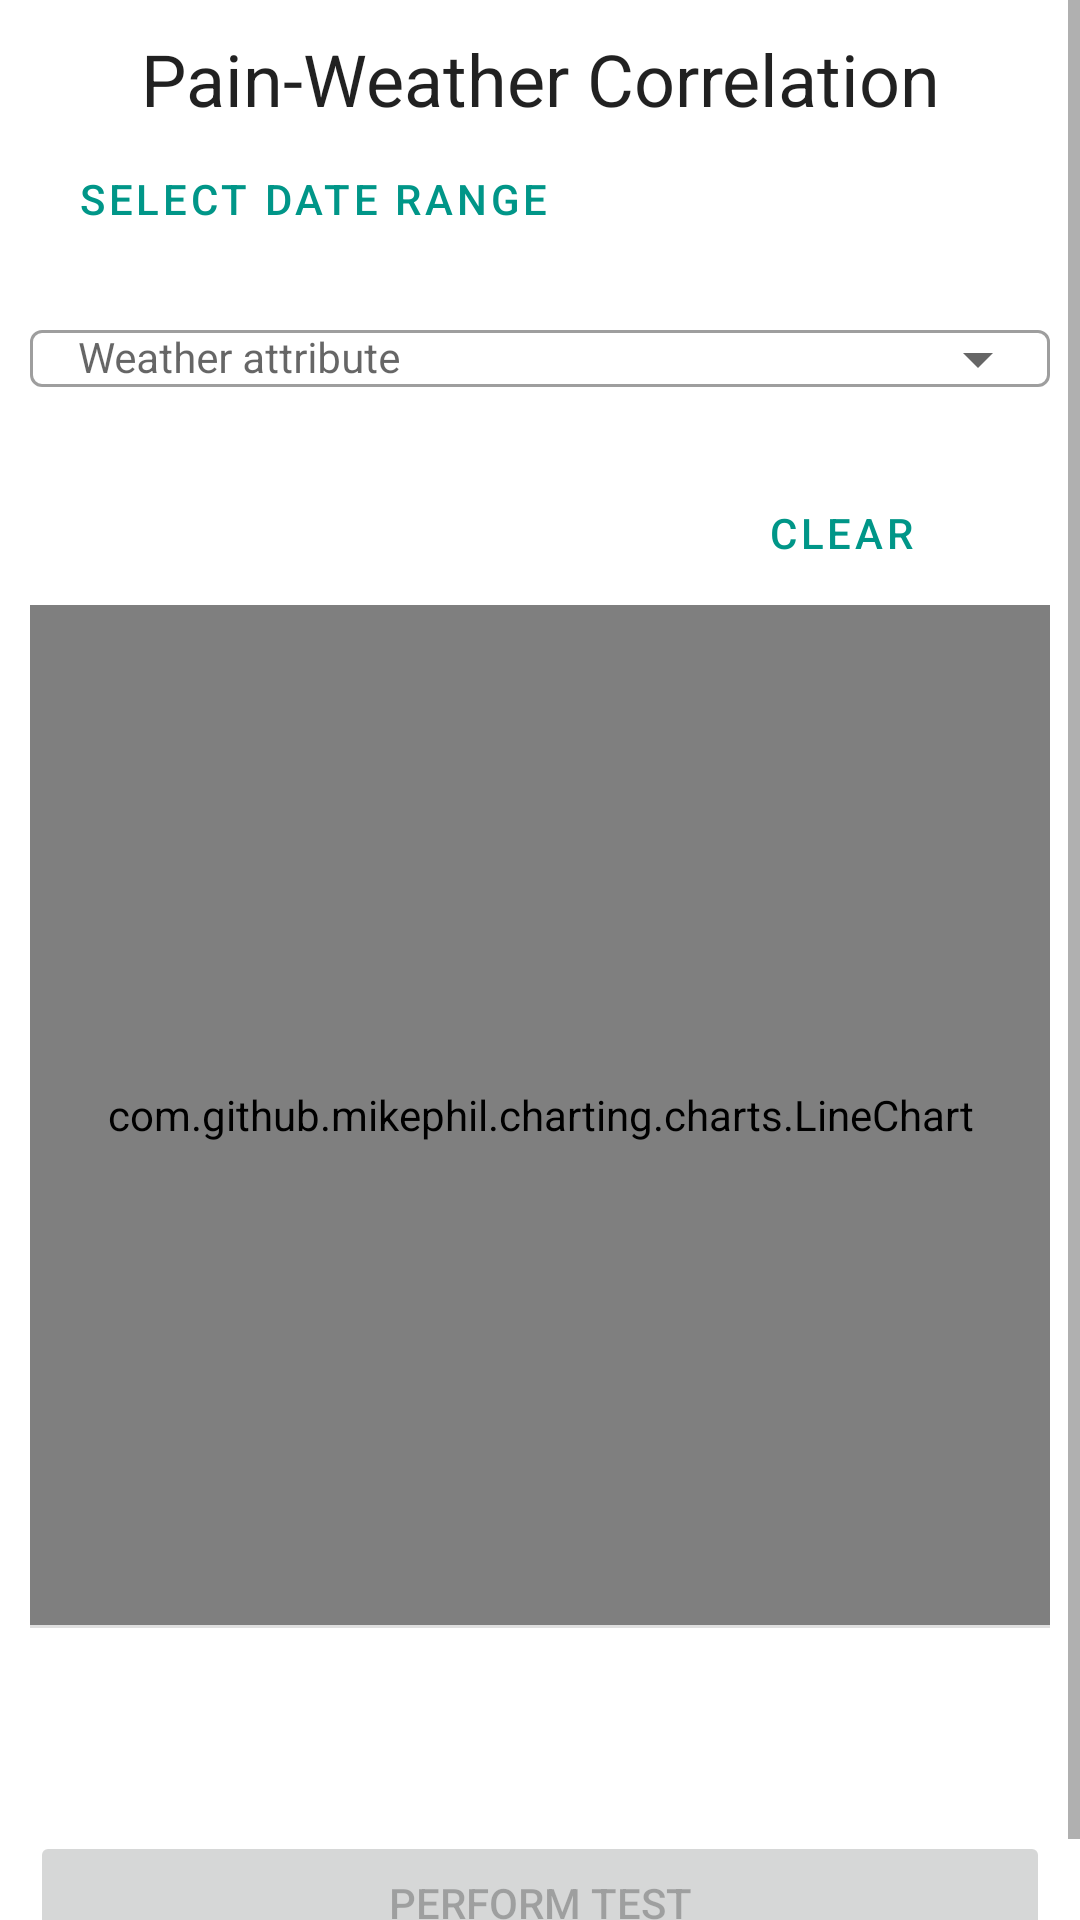

Android layout source for this screen:
<!-- AndroidManifest.xml: application theme Theme.PainDiary -->
<!-- res/layout/fragment_report_3.xml -->
<?xml version="1.0" encoding="utf-8"?>
<ScrollView xmlns:android="http://schemas.android.com/apk/res/android"
    android:layout_width="match_parent"
    android:layout_height="match_parent">

<TableLayout
    android:layout_width="match_parent"
    android:layout_height="wrap_content"
    android:padding="10dp"
    android:stretchColumns="0">

    <TableRow
        android:layout_width="match_parent"
        android:layout_height="wrap_content">

        <TextView
            android:layout_width="match_parent"
            android:layout_height="wrap_content"
            android:gravity="center"
            android:text="@string/header_pain_weather_correlation"
            android:textAppearance="?attr/textAppearanceHeadline5" />
    </TableRow>

    <TableRow
        android:layout_width="match_parent"
        android:layout_height="wrap_content">

        <RelativeLayout
            android:layout_width="match_parent"
            android:layout_height="match_parent">

            <Button
                android:id="@+id/btn_select_date_range"
                style="@style/Widget.MaterialComponents.Button.OutlinedButton"
                android:layout_width="match_parent"
                android:layout_height="wrap_content"
                android:tooltipText="Select data range"
                android:text="@string/text_select_date_range"
                android:textAlignment="textStart" />

            <com.google.android.material.textfield.TextInputLayout
                android:id="@+id/layout_spinner_weather_attribute"
                style="@style/Widget.MaterialComponents.TextInputLayout.OutlinedBox.ExposedDropdownMenu"
                android:layout_width="match_parent"
                android:layout_height="wrap_content"
                android:layout_below="@+id/btn_select_date_range"
                android:layout_marginTop="0dp"
                android:tooltipText="Select weather attribute"
                android:padding="0dp">

                <AutoCompleteTextView
                    android:id="@+id/edit_text_weather_attribute"
                    style="@style/Widget.MaterialComponents.TextView"
                    android:layout_width="match_parent"
                    android:layout_height="wrap_content"
                    android:layout_margin="0dp"
                    android:hint="@string/hint_weather_attribute"
                    android:inputType="none"
                    android:padding="0dp" />
            </com.google.android.material.textfield.TextInputLayout>

            <LinearLayout
                android:id="@+id/control_btn_layout"
                android:layout_width="match_parent"
                android:layout_height="wrap_content"
                android:layout_below="@+id/layout_spinner_weather_attribute"
                android:layout_marginTop="10dp"
                android:gravity="top|end"
                android:orientation="horizontal"
                android:weightSum="3">

                <Button
                    android:id="@+id/btn_show"
                    style="@style/Widget.MaterialComponents.Button"
                    android:layout_width="wrap_content"
                    android:layout_height="wrap_content"
                    android:layout_marginEnd="5dp"
                    android:layout_weight="2"
                    android:padding="0dp"
                    android:text="@string/text_show"
                    android:tooltipText="Save Changes" />

                <Button
                    android:id="@+id/btn_clear"
                    style="@style/Widget.MaterialComponents.Button.OutlinedButton"
                    android:layout_width="wrap_content"
                    android:layout_height="wrap_content"
                    android:layout_marginStart="5dp"
                    android:layout_weight="1"
                    android:padding="0dp"
                    android:text="@string/text_clear"
                    android:tooltipText="Clear Changes" />
            </LinearLayout>
        </RelativeLayout>
    </TableRow>

    <TableRow
        android:layout_width="match_parent"
        android:layout_height="wrap_content"
        android:layout_weight="1">

        <com.github.mikephil.charting.charts.LineChart
            android:id="@+id/relational_line_chart"
            android:layout_width="match_parent"
            android:layout_height="340dp" />
    </TableRow>

    <View
        android:layout_height="1dp"
        android:background="@color/grey_300" />

    <TableRow
        android:layout_width="match_parent"
        android:layout_height="wrap_content">

        <RelativeLayout
            android:id="@+id/layout_test_result"
            android:layout_width="match_parent"
            android:layout_height="wrap_content"
            android:visibility="invisible">

            <TextView
                android:id="@+id/text_header"
                android:layout_width="wrap_content"
                android:layout_height="wrap_content"
                android:text="@string/text_correlation_results"
                android:textAppearance="?attr/textAppearanceHeadline6" />

            <LinearLayout
                android:id="@+id/text_header_layout"
                android:layout_width="match_parent"
                android:layout_height="wrap_content"
                android:layout_below="@+id/text_header"
                android:orientation="horizontal"
                android:weightSum="2">

                <TextView
                    android:id="@+id/text_r_header"
                    android:layout_width="0dp"
                    android:layout_height="wrap_content"
                    android:layout_weight="1"
                    android:text="@string/text_r_value"
                    android:textAppearance="?attr/textAppearanceBody1" />


                <TextView
                    android:id="@+id/text_p_header"
                    android:layout_width="0dp"
                    android:layout_height="wrap_content"
                    android:layout_weight="1"
                    android:text="@string/text_p_value"
                    android:textAppearance="?attr/textAppearanceBody1" />
            </LinearLayout>

            <LinearLayout
                android:layout_width="match_parent"
                android:layout_height="wrap_content"
                android:layout_below="@+id/text_header_layout"
                android:orientation="horizontal"
                android:weightSum="2">

                <TextView
                    android:id="@+id/text_r_value"
                    android:layout_width="0dp"
                    android:layout_height="wrap_content"
                    android:layout_weight="1"
                    android:textAppearance="?attr/textAppearanceBody2"
                    android:textColor="@color/teal_500" />

                <TextView
                    android:id="@+id/text_p_value"
                    android:layout_width="0dp"
                    android:layout_height="wrap_content"
                    android:layout_weight="1"
                    android:textAppearance="?attr/textAppearanceBody2"
                    android:textColor="@color/teal_500" />
            </LinearLayout>
        </RelativeLayout>
    </TableRow>

    <TableRow
        android:layout_width="match_parent"
        android:layout_height="wrap_content">

        <Button
            android:id="@+id/btn_perform_test"
            android:layout_width="match_parent"
            android:layout_height="wrap_content"
            android:enabled="false"
            android:tooltipText="Perform Correlation test"
            android:text="@string/text_perform_test" />
    </TableRow>
</TableLayout>

</ScrollView>
<!-- resources referenced by this layout -->
<resources>
  <color name="grey_300">#FFE0E0E0</color>
  <color name="teal_500">#FF009688</color>
  <string name="header_pain_weather_correlation">Pain-Weather Correlation</string>
  <string name="hint_weather_attribute">Weather attribute</string>
  <string name="text_clear">Clear</string>
  <string name="text_correlation_results">Correlation Results</string>
  <string name="text_p_value">P value</string>
  <string name="text_perform_test">Perform Test</string>
  <string name="text_r_value">R value</string>
  <string name="text_select_date_range">Select date range</string>
  <string name="text_show">Show</string>
  <style name="Theme.PainDiary" parent="Theme.MaterialComponents.DayNight.NoActionBar">
          
          <item name="colorPrimary">@color/teal_500</item>
          <item name="colorPrimaryVariant">@color/teal_theme_dark</item>
          <item name="colorOnPrimary">@color/white</item>
  
          
          <item name="android:textColorHighlight">@color/teal_100</item>
          
          <item name="colorSecondary">@color/yellow_500</item>
          <item name="colorSecondaryVariant">@color/yellow_theme_light</item>
          <item name="colorOnSecondary">@color/black</item>
          
          <item name="android:statusBarColor" tools:targetApi="l">?attr/colorPrimaryVariant</item>
      </style>
  <color name="teal_theme_dark">#ff003d33</color>
  <color name="white">#FFFFFFFF</color>
  <color name="teal_100">#FFB2DFDB</color>
  <color name="yellow_500">#FFFFEB3B</color>
  <color name="yellow_theme_light">#FFFFFF72</color>
  <color name="black">#FF000000</color>
</resources>
